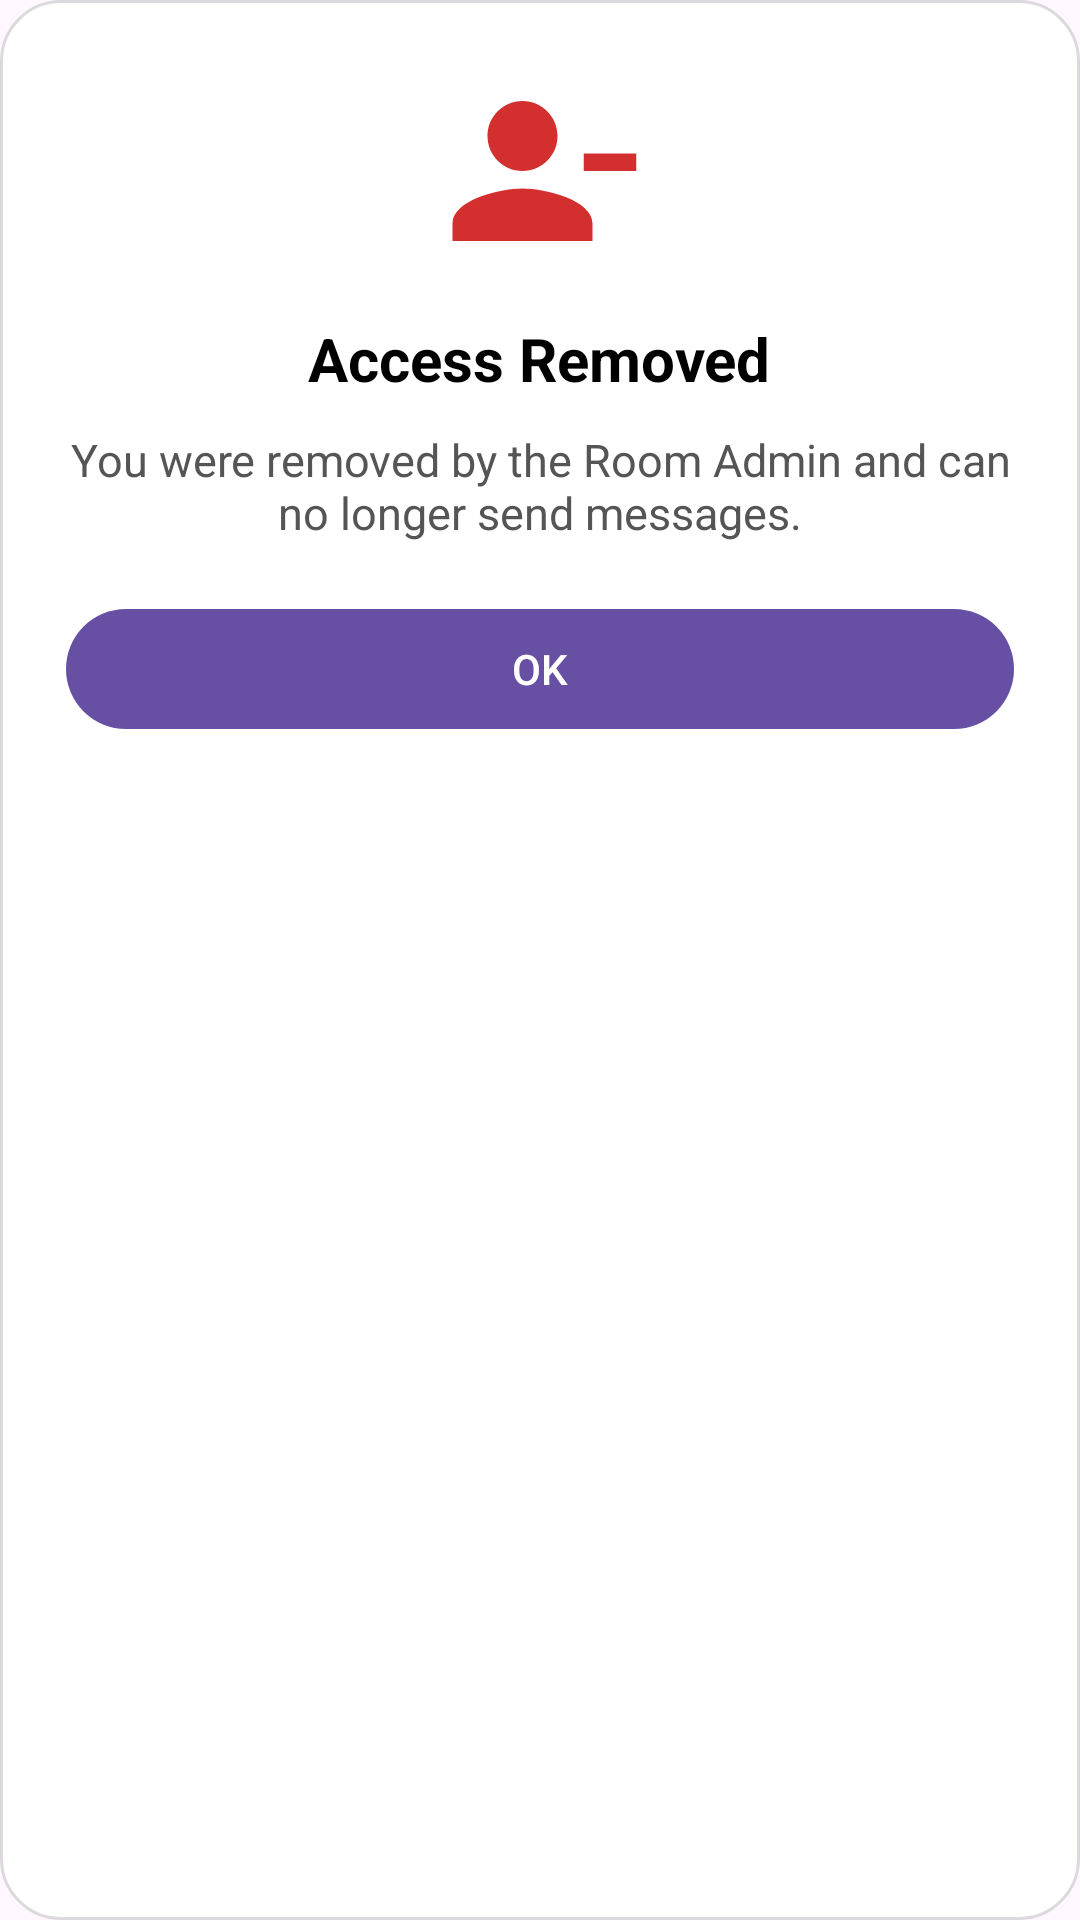

This screen was rendered from an Android layout file. Write that file and the resources it references.
<!-- AndroidManifest.xml: application theme Theme.NotesAppUsingFirebase -->
<!-- res/layout/dialog_removed_by_admin.xml -->
<?xml version="1.0" encoding="utf-8"?>
<LinearLayout xmlns:android="http://schemas.android.com/apk/res/android"
    xmlns:app="http://schemas.android.com/apk/res-auto"
    android:layout_width="wrap_content"
    android:layout_height="wrap_content"
    android:background="@drawable/dialog_bg"
    android:orientation="vertical"
    android:padding="22dp">

    <ImageView
        android:layout_width="70dp"
        android:layout_height="70dp"
        android:src="@drawable/baseline_person_remove_24"
        android:layout_gravity="center"
        app:tint="#D32F2F" />

    <TextView
        android:id="@+id/title"
        android:layout_width="wrap_content"
        android:layout_height="wrap_content"
        android:text="Access Removed"
        android:textStyle="bold"
        android:textSize="20sp"
        android:textColor="#000"
        android:layout_marginTop="14dp"
        android:layout_gravity="center"/>

    <TextView
        android:id="@+id/msg"
        android:layout_width="wrap_content"
        android:layout_height="wrap_content"
        android:text="You were removed by the Room Admin and can no longer send messages."
        android:textColor="#555"
        android:textSize="15sp"
        android:gravity="center"
        android:layout_marginTop="10dp"
        android:layout_marginBottom="18dp"/>

    <com.google.android.material.button.MaterialButton
        android:id="@+id/okBtn"
        android:layout_width="match_parent"
        android:layout_height="wrap_content"
        android:text="OK"
        android:textColor="@android:color/white"
        app:background="@drawable/btn_dialog"
        android:padding="8dp"/>

</LinearLayout>
<!-- resources referenced by this layout -->
<resources>
  <!-- drawable baseline_person_remove_24 (drawable) -->
  <vector xmlns:android="http://schemas.android.com/apk/res/android" android:height="24dp" android:tint="#7D7C7C" android:viewportHeight="24" android:viewportWidth="24" android:width="24dp">
        
      <path android:fillColor="@android:color/white" android:pathData="M14,8c0,-2.21 -1.79,-4 -4,-4S6,5.79 6,8s1.79,4 4,4S14,10.21 14,8zM17,10v2h6v-2H17zM2,18v2h16v-2c0,-2.66 -5.33,-4 -8,-4S2,15.34 2,18z"/>
      
  </vector>
  <!-- drawable dialog_bg (drawable) -->
  <shape xmlns:android="http://schemas.android.com/apk/res/android"
      android:shape="rectangle">
      <solid android:color="#FFFFFF"/>
      <corners android:radius="20dp"/>
      <padding android:left="16dp" android:top="16dp" android:right="16dp" android:bottom="16dp"/>
      <stroke android:width="1dp" android:color="#22000000"/>
  </shape>
  <style name="Theme.NotesAppUsingFirebase" parent="Base.Theme.NotesAppUsingFirebase" />
  <style name="Base.Theme.NotesAppUsingFirebase" parent="Theme.Material3.DayNight.NoActionBar">
          
          
      </style>
</resources>
